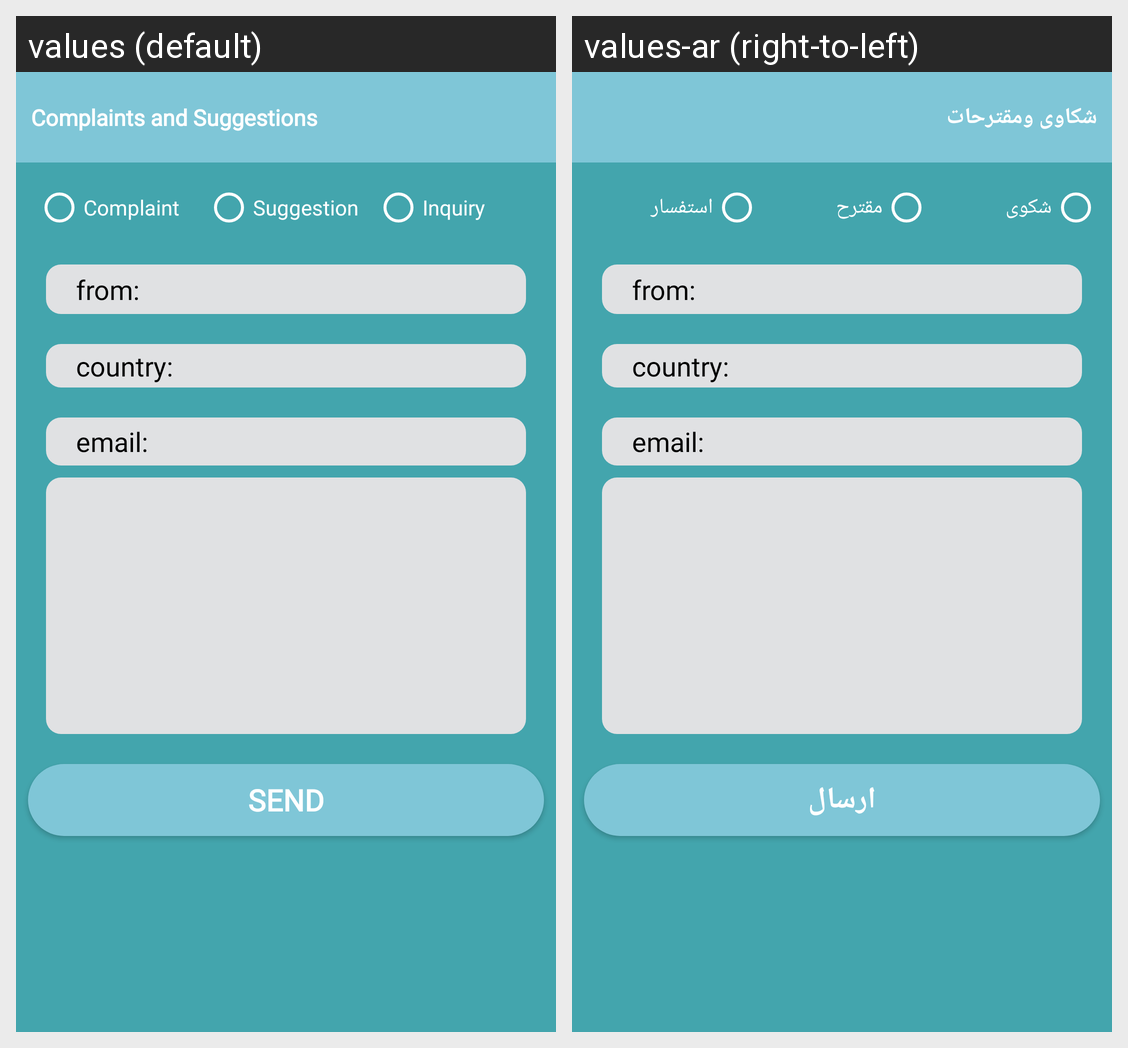

This grid shows one Android layout under two languages. Give, for every string resource on the screen, its name, the default text and each shown locale's text.
Android screen res/layout/fragment_complaints.xml rendered under 2 locales, left to right: values (default), values-ar (right-to-left). Device: Nexus 5 (rendered at 1080×1920; each locale shown at half size, 540×960, under a caption strip naming it); theme AppTheme.
Strings drawn on this screen, with the default value and each locale's value (text and hints the layout hard-codes, and strings that could not be matched under every locale, appear in the picture but are not listed):

Complaints
  values: Complaints and Suggestions
  values-ar: شكاوى ومقترحات

complaint
  values: Complaint
  values-ar: شكوى

suggestion
  values: Suggestion
  values-ar: مقترح

inquiry
  values: Inquiry
  values-ar: استفسار

Send
  values: Send
  values-ar: ارسال
